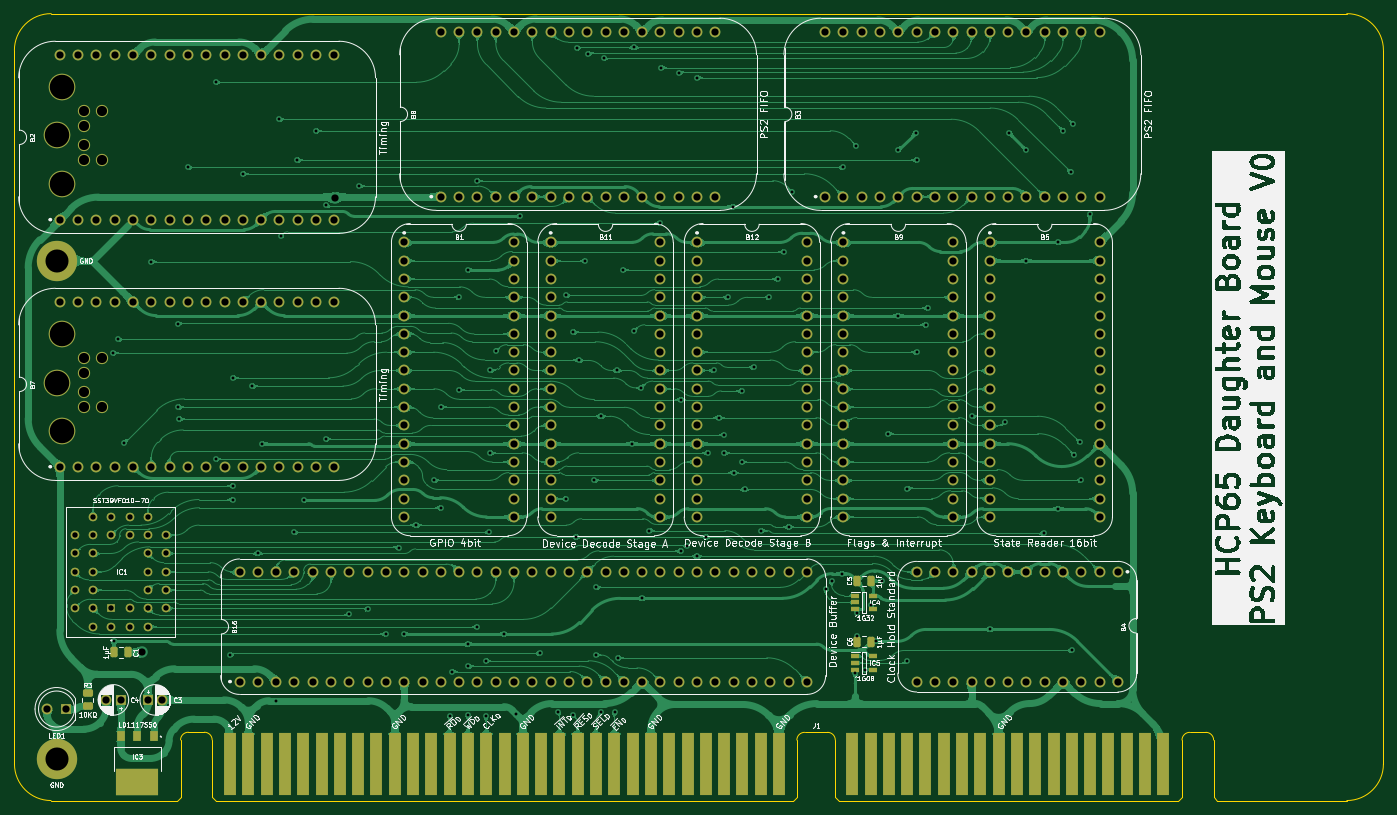
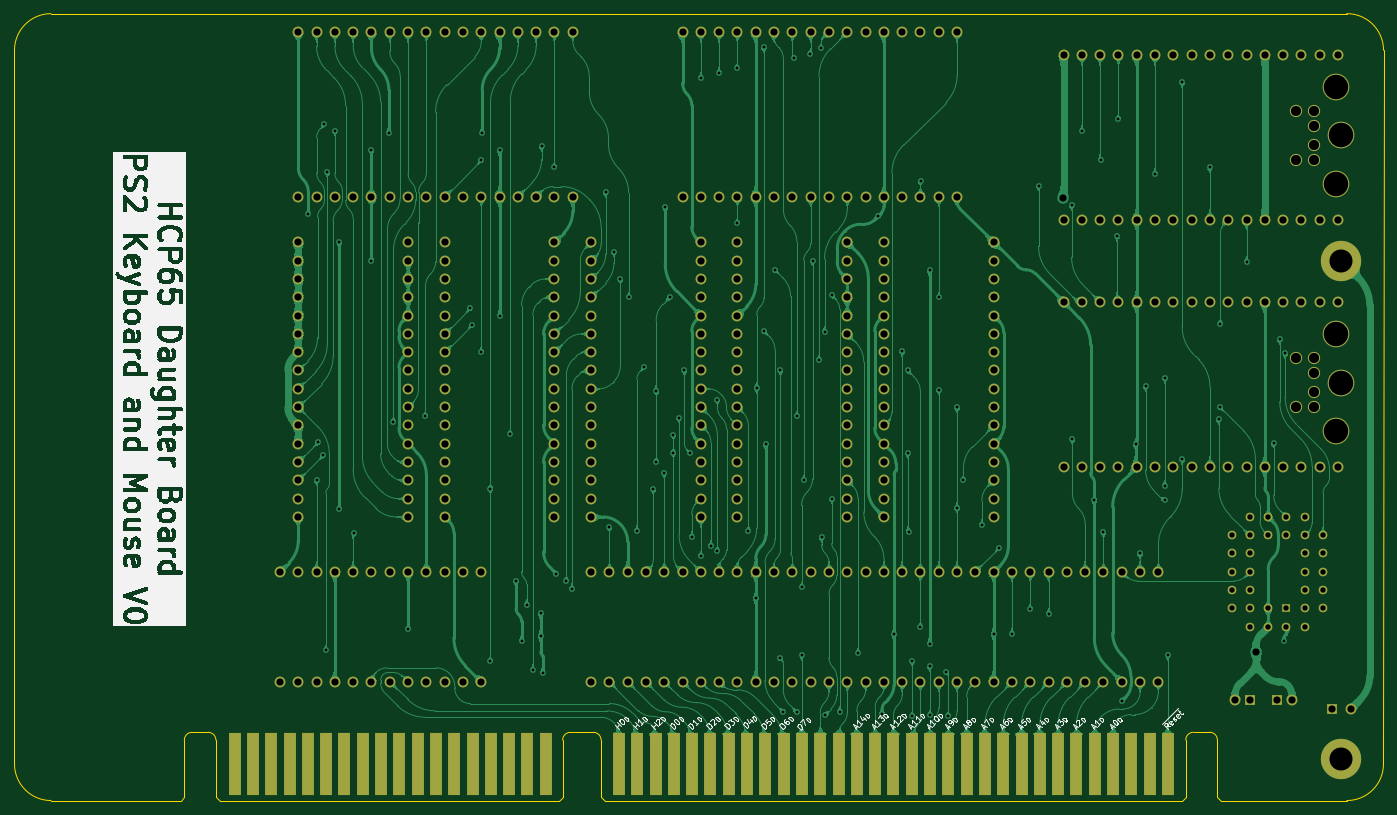
Circuit board: 9 layer files. Board 190.0 x 109.2 mm.
- bottom_copper: PS2 Board-B_Cu.gbl (571470 bytes)
- bottom_mask: PS2 Board-B_Mask.gbs (12582 bytes)
- bottom_silk: PS2 Board-B_Silkscreen.gbo (161458 bytes)
- outline: PS2 Board-Edge_Cuts.gm1 (2346 bytes)
- top_copper: PS2 Board-F_Cu.gtl (635081 bytes)
- top_mask: PS2 Board-F_Mask.gts (14271 bytes)
- top_silk: PS2 Board-F_Silkscreen.gto (282025 bytes)
- drill: PS2 Board-NPTH.drl (706 bytes)
- drill: PS2 Board-PTH.drl (7789 bytes)

=== bottom_copper: PS2 Board-B_Cu.gbl (571470 bytes, source omitted) ===
=== bottom_mask: PS2 Board-B_Mask.gbs (12582 bytes, source omitted) ===
=== bottom_silk: PS2 Board-B_Silkscreen.gbo (161458 bytes, source omitted) ===
=== outline: PS2 Board-Edge_Cuts.gm1 ===
%TF.GenerationSoftware,KiCad,Pcbnew,9.0.2*%
%TF.CreationDate,2025-06-27T19:28:45+02:00*%
%TF.ProjectId,PS2 Board,50533220-426f-4617-9264-2e6b69636164,V0*%
%TF.SameCoordinates,Original*%
%TF.FileFunction,Profile,NP*%
%FSLAX46Y46*%
G04 Gerber Fmt 4.6, Leading zero omitted, Abs format (unit mm)*
G04 Created by KiCad (PCBNEW 9.0.2) date 2025-06-27 19:28:45*
%MOMM*%
%LPD*%
G01*
G04 APERTURE LIST*
%TA.AperFunction,Profile*%
%ADD10C,0.100000*%
%TD*%
G04 APERTURE END LIST*
D10*
X154959905Y-5080001D02*
X136969296Y-5080000D01*
X-29972000Y0D02*
X-29980000Y99060000D01*
X154959905Y104140000D02*
G75*
G02*
X160039900Y99060000I-5J-5080000D01*
G01*
X154959905Y104140000D02*
X-24872094Y104139999D01*
X-29980075Y99060000D02*
G75*
G02*
X-24872094Y104139997I5080074J0D01*
G01*
X160039905Y-1D02*
G75*
G02*
X154959905Y-5080005I-5080005J1D01*
G01*
X-24892000Y-5080000D02*
G75*
G02*
X-29972000Y0I2J5080002D01*
G01*
X160039905Y-1D02*
X160039905Y99060000D01*
X-7416800Y-5080000D02*
X-24892000Y-5080001D01*
%TO.C,J1*%
X135392248Y4386799D02*
G75*
G02*
X136469299Y3320000I5152J-1071899D01*
G01*
X132082248Y3320000D02*
G75*
G02*
X133159296Y4386752I1071852J-5100D01*
G01*
X82880200Y4386799D02*
G75*
G02*
X83957299Y3320000I5100J-1071999D01*
G01*
X78623248Y3320000D02*
G75*
G02*
X79700296Y4386752I1071852J-5100D01*
G01*
X-3606800Y4399799D02*
G75*
G02*
X-2529751Y3333000I5130J-1071919D01*
G01*
X-6916800Y3333000D02*
G75*
G02*
X-5839752Y4399799I1071932J-5133D01*
G01*
X136469296Y-4580000D02*
X136969296Y-5080000D01*
X136469296Y3320000D02*
X136469296Y-4580000D01*
X133159296Y4386799D02*
X135392248Y4386799D01*
X132082248Y-4580000D02*
X131582248Y-5080000D01*
X132082248Y3320000D02*
X132082248Y-4580000D01*
X131582248Y-5080000D02*
X84457248Y-5080000D01*
X83957248Y-4580000D02*
X84457248Y-5080000D01*
X83957248Y3320000D02*
X83957248Y-4580000D01*
X79700296Y4386799D02*
X82880200Y4386799D01*
X78623248Y-4580000D02*
X78123248Y-5080000D01*
X78623248Y3320000D02*
X78623248Y-4580000D01*
X78123248Y-5080000D02*
X-2029752Y-5080000D01*
X-2529752Y-4580000D02*
X-2029752Y-5080000D01*
X-2529752Y3333000D02*
X-2529752Y-4580000D01*
X-3606800Y4399799D02*
X-5839752Y4399799D01*
X-6916800Y-4580000D02*
X-7416800Y-5080000D01*
X-6916800Y3333000D02*
X-6916800Y-4580000D01*
%TD*%
M02*

=== top_copper: PS2 Board-F_Cu.gtl (635081 bytes, source omitted) ===
=== top_mask: PS2 Board-F_Mask.gts (14271 bytes, source omitted) ===
=== top_silk: PS2 Board-F_Silkscreen.gto (282025 bytes, source omitted) ===
=== drill: PS2 Board-NPTH.drl ===
M48
; DRILL file {KiCad 9.0.2} date 2025-06-27T19:28:47+0200
; FORMAT={-:-/ absolute / inch / decimal}
; #@! TF.CreationDate,2025-06-27T19:28:47+02:00
; #@! TF.GenerationSoftware,Kicad,Pcbnew,9.0.2
; #@! TF.FileFunction,NonPlated,1,2,NPTH
FMAT,2
INCH
; #@! TA.AperFunction,NonPlated,NPTH,ComponentDrill
T1C0.0551
; #@! TA.AperFunction,NonPlated,NPTH,ComponentDrill
T2C0.1339
%
G90
G05
T1
X-0.8004Y3.5681
X-0.8004Y3.4854
X-0.8004Y3.3831
X-0.8004Y3.3004
X-0.8004Y2.2181
X-0.8004Y2.1354
X-0.8004Y2.0331
X-0.8004Y1.9504
X-0.702Y3.5681
X-0.702Y3.3004
X-0.702Y2.2181
X-0.702Y1.9504
T2
X-0.95Y3.4343
X-0.95Y2.0843
X-0.9185Y3.7
X-0.9185Y3.1685
X-0.9185Y2.35
X-0.9185Y1.8185
M30

=== drill: PS2 Board-PTH.drl (7789 bytes, source omitted) ===
